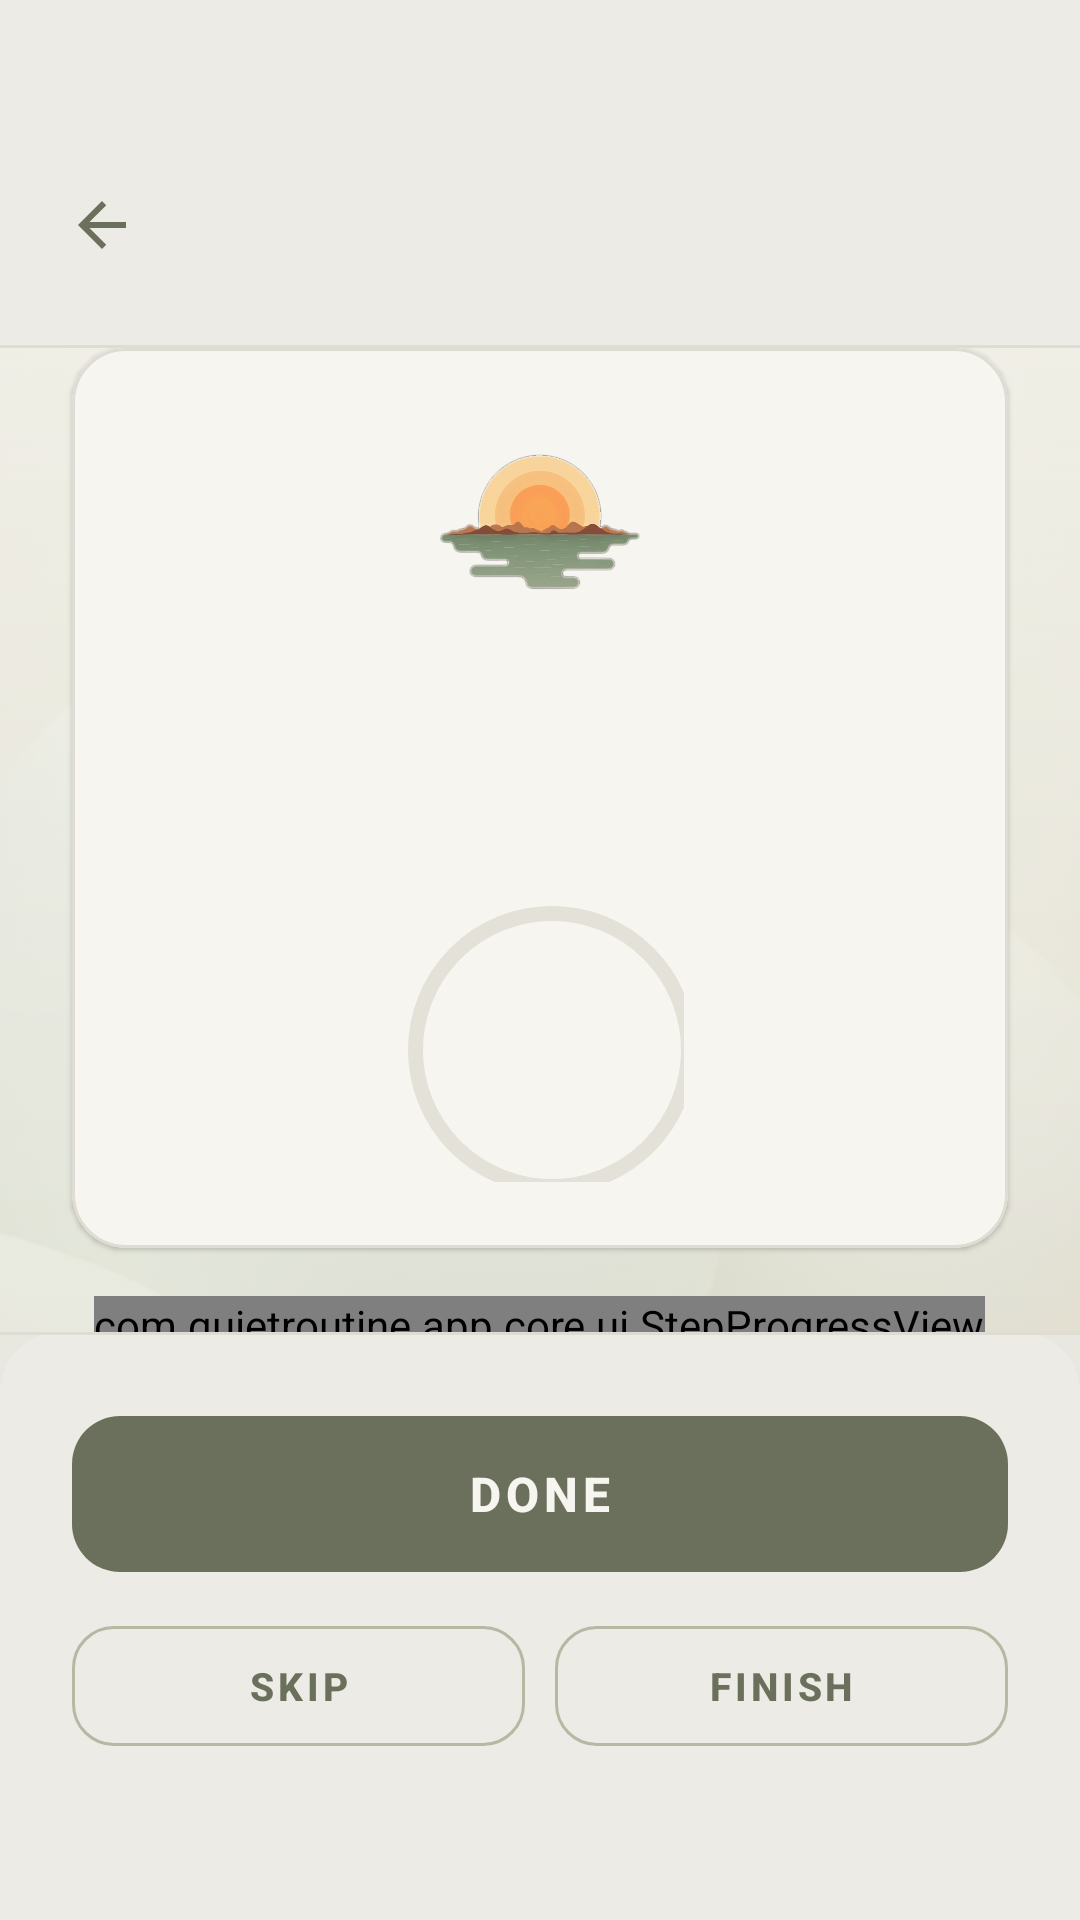

Here is an Android app screen rendered from its layout file. Give the layout XML and the strings, colors and styles it references.
<!-- AndroidManifest.xml: application theme Theme.QuietRoutine -->
<!-- res/layout/fragment_game.xml -->
<?xml version="1.0" encoding="utf-8"?>
<LinearLayout xmlns:android="http://schemas.android.com/apk/res/android"
    xmlns:app="http://schemas.android.com/apk/res-auto"
    android:id="@+id/game_root"
    android:layout_width="match_parent"
    android:layout_height="match_parent"
    android:background="@drawable/bg_game_gradient"
    android:orientation="vertical">

    <LinearLayout
        android:id="@+id/game_header"
        android:layout_width="match_parent"
        android:layout_height="wrap_content"
        android:background="@drawable/bg_header"
        android:gravity="center_vertical"
        android:minHeight="116dp"
        android:orientation="horizontal"
        android:paddingStart="@dimen/gap_s"
        android:paddingTop="@dimen/status_bar_pad"
        android:paddingEnd="@dimen/gap_m"
        android:paddingBottom="@dimen/gap_s">

        <com.google.android.material.button.MaterialButton
            android:id="@+id/game_back"
            style="@style/Widget.App.Button.Icon"
            android:layout_width="@dimen/touch_min"
            android:layout_height="@dimen/touch_min"
            android:contentDescription="@string/cd_back"
            app:icon="@drawable/ic_back" />

        <TextView
            android:id="@+id/game_title"
            android:layout_width="0dp"
            android:layout_height="wrap_content"
            android:layout_marginStart="@dimen/gap_xs"
            android:layout_weight="1"
            android:maxLines="1"
            android:textAppearance="@style/TextAppearance.App.Title"
            android:textSize="15sp" />

        <TextView
            android:id="@+id/game_counter"
            android:layout_width="wrap_content"
            android:layout_height="wrap_content"
            android:accessibilityLiveRegion="polite"
            android:letterSpacing="0.08"
            android:textColor="@color/sage"
            android:textSize="13sp" />

    </LinearLayout>

    <FrameLayout
        android:id="@+id/game_area"
        android:layout_width="match_parent"
        android:layout_height="0dp"
        android:layout_weight="1">

        <ImageView
            android:id="@+id/game_art"
            android:layout_width="match_parent"
            android:layout_height="match_parent"
            android:alpha="0.18"
            android:importantForAccessibility="no"
            android:scaleType="centerCrop"
            android:src="@drawable/bg_active" />

        <LinearLayout
            android:layout_width="match_parent"
            android:layout_height="wrap_content"
            android:layout_gravity="center_vertical"
            android:orientation="vertical">

            <com.google.android.material.card.MaterialCardView
                android:id="@+id/game_step_card"
                style="@style/Widget.App.Card.Step"
                android:layout_width="match_parent"
                android:layout_height="wrap_content"
                android:layout_marginStart="@dimen/screen_margin"
                android:layout_marginEnd="@dimen/screen_margin">

                <LinearLayout
                    android:layout_width="match_parent"
                    android:layout_height="wrap_content"
                    android:gravity="center_horizontal"
                    android:orientation="vertical"
                    android:paddingStart="@dimen/gap_m"
                    android:paddingTop="22dp"
                    android:paddingEnd="@dimen/gap_m"
                    android:paddingBottom="22dp">

                    <ImageView
                        android:id="@+id/game_sprite"
                        android:layout_width="@dimen/sprite_step"
                        android:layout_height="@dimen/sprite_step"
                        android:contentDescription="@string/cd_step_icon"
                        android:scaleType="fitCenter"
                        android:src="@drawable/sprite_sunrise" />

                    <TextView
                        android:id="@+id/game_step_name"
                        android:layout_width="match_parent"
                        android:layout_height="wrap_content"
                        android:layout_marginTop="@dimen/gap_m"
                        android:gravity="center"
                        android:textAppearance="@style/TextAppearance.App.Headline" />

                    <TextView
                        android:id="@+id/game_step_detail"
                        android:layout_width="match_parent"
                        android:layout_height="wrap_content"
                        android:layout_marginTop="@dimen/gap_xs"
                        android:gravity="center"
                        android:maxLines="2"
                        android:textColor="@color/ink_muted"
                        android:textSize="13sp" />

                    <FrameLayout
                        android:layout_width="@dimen/timer_ring"
                        android:layout_height="@dimen/timer_ring"
                        android:layout_marginTop="@dimen/gap_m">

                        <com.google.android.material.progressindicator.CircularProgressIndicator
                            android:id="@+id/game_timer_ring"
                            android:layout_width="match_parent"
                            android:layout_height="match_parent"
                            android:indeterminate="false"
                            app:indicatorColor="@color/terracotta"
                            app:indicatorSize="@dimen/timer_ring"
                            app:trackColor="@color/paper_shade"
                            app:trackCornerRadius="3dp"
                            app:trackThickness="5dp" />

                        <TextView
                            android:id="@+id/game_timer_text"
                            android:layout_width="wrap_content"
                            android:layout_height="wrap_content"
                            android:layout_gravity="center"
                            android:accessibilityLiveRegion="polite"
                            android:textAppearance="@style/TextAppearance.App.Numeric.Timer" />

                    </FrameLayout>

                </LinearLayout>

            </com.google.android.material.card.MaterialCardView>

            <com.quietroutine.app.core.ui.StepProgressView
                android:id="@+id/game_progress"
                android:layout_width="wrap_content"
                android:layout_height="wrap_content"
                android:layout_gravity="center_horizontal"
                android:layout_marginTop="@dimen/gap_m" />

            <TextView
                android:id="@+id/game_next"
                android:layout_width="match_parent"
                android:layout_height="wrap_content"
                android:layout_marginTop="@dimen/gap_s"
                android:gravity="center"
                android:letterSpacing="0.1"
                android:textColor="@color/ink_muted"
                android:textSize="12sp" />

        </LinearLayout>

    </FrameLayout>

    <LinearLayout
        android:id="@+id/game_controls"
        android:layout_width="match_parent"
        android:layout_height="wrap_content"
        android:background="@drawable/bg_controls"
        android:minHeight="@dimen/controls_height"
        android:orientation="vertical"
        android:paddingStart="@dimen/screen_margin"
        android:paddingTop="@dimen/gap_l"
        android:paddingEnd="@dimen/screen_margin"
        android:paddingBottom="@dimen/gap_l">

        <com.google.android.material.button.MaterialButton
            android:id="@+id/game_done"
            style="@style/Widget.App.Button.Primary"
            android:layout_width="match_parent"
            android:layout_height="@dimen/button_height_primary"
            android:text="@string/cta_done" />

        <LinearLayout
            android:layout_width="match_parent"
            android:layout_height="wrap_content"
            android:layout_marginTop="@dimen/gap_s"
            android:orientation="horizontal">

            <com.google.android.material.button.MaterialButton
                android:id="@+id/game_skip"
                style="@style/Widget.App.Button.Secondary"
                android:layout_width="0dp"
                android:layout_height="@dimen/button_height_secondary"
                android:layout_weight="1"
                android:text="@string/cta_skip" />

            <com.google.android.material.button.MaterialButton
                android:id="@+id/game_finish"
                style="@style/Widget.App.Button.Secondary"
                android:layout_width="0dp"
                android:layout_height="@dimen/button_height_secondary"
                android:layout_marginStart="@dimen/gap_s"
                android:layout_weight="1"
                android:text="@string/cta_finish" />

        </LinearLayout>

    </LinearLayout>

</LinearLayout>
<!-- resources referenced by this layout -->
<resources>
  <color name="ink_muted">#8A8D85</color>
  <color name="paper_shade">#E3E1D8</color>
  <color name="sage">#6B705C</color>
  <color name="terracotta">#CB997E</color>
  <dimen name="button_height_primary">60dp</dimen>
  <dimen name="button_height_secondary">48dp</dimen>
  <dimen name="controls_height">196dp</dimen>
  <dimen name="gap_l">24dp</dimen>
  <dimen name="gap_m">16dp</dimen>
  <dimen name="gap_s">10dp</dimen>
  <dimen name="gap_xs">6dp</dimen>
  <dimen name="screen_margin">24dp</dimen>
  <dimen name="sprite_step">72dp</dimen>
  <dimen name="status_bar_pad">44dp</dimen>
  <dimen name="timer_ring">96dp</dimen>
  <dimen name="touch_min">48dp</dimen>
  <!-- drawable bg_game_gradient (drawable) -->
  <?xml version="1.0" encoding="utf-8"?>
  <shape xmlns:android="http://schemas.android.com/apk/res/android"
      android:shape="rectangle">
      <gradient
          android:angle="270"
          android:startColor="@color/paper"
          android:endColor="@color/paper_shade"
          android:type="linear" />
  </shape>
  <!-- drawable bg_header (drawable) -->
  <?xml version="1.0" encoding="utf-8"?>
  <layer-list xmlns:android="http://schemas.android.com/apk/res/android">
      <item>
          <shape android:shape="rectangle">
              <solid android:color="@color/paper_deep" />
          </shape>
      </item>
      <item
          android:gravity="bottom"
          android:height="1dp">
          <shape android:shape="rectangle">
              <solid android:color="@color/divider" />
          </shape>
      </item>
  </layer-list>
  <!-- drawable ic_back (drawable) -->
  <?xml version="1.0" encoding="utf-8"?>
  <vector xmlns:android="http://schemas.android.com/apk/res/android"
      android:width="24dp"
      android:height="24dp"
      android:viewportWidth="24"
      android:viewportHeight="24"
      android:tint="@color/sage">
      <path
          android:fillColor="#FFFFFFFF"
          android:pathData="M20,11H7.83l5.59,-5.59L12,4l-8,8 8,8 1.41,-1.41L7.83,13H20v-2z" />
  </vector>
  <string name="cd_back">Go back</string>
  <string name="cd_step_icon">Routine category icon</string>
  <string name="cta_done">DONE</string>
  <string name="cta_finish">FINISH</string>
  <string name="cta_skip">SKIP</string>
  <style name="TextAppearance.App.Headline" parent="TextAppearance.Material3.HeadlineSmall">
          <item name="android:textSize">24sp</item>
          <item name="android:textStyle">bold</item>
          <item name="android:letterSpacing">0.02</item>
          <item name="android:textColor">@color/ink</item>
      </style>
  <style name="TextAppearance.App.Numeric.Timer">
          <item name="android:textSize">20sp</item>
      </style>
  <style name="TextAppearance.App.Title" parent="TextAppearance.Material3.TitleMedium">
          <item name="android:textSize">17sp</item>
          <item name="android:textStyle">bold</item>
          <item name="android:letterSpacing">0.01</item>
          <item name="android:textColor">@color/ink</item>
      </style>
  <style name="Widget.App.Card.Step">
          <item name="cardCornerRadius">@dimen/card_radius_lg</item>
          <item name="cardElevation">1dp</item>
      </style>
  <color name="paper_deep">#EDEBE5</color>
  <color name="divider">#DEDCD3</color>
  <color name="paper">#F5F5F3</color>
  <color name="ink">#2B2D2F</color>
  <dimen name="icon_size">24dp</dimen>
  <dimen name="card_radius">14dp</dimen>
  <color name="ripple_sage">#1A6B705C</color>
  <color name="on_sage">#F7F5EF</color>
  <dimen name="button_radius">16dp</dimen>
  <color name="ripple_terracotta">#40CB997E</color>
  <color name="sage_soft">#B7B7A4</color>
  <dimen name="hairline">1dp</dimen>
  <dimen name="card_radius_lg">18dp</dimen>
  <color name="on_terracotta">#2B2D2F</color>
  <color name="terracotta_tint">#FFF7F0</color>
  <color name="surface">#FFFDF9</color>
  <color name="ink_soft">#5E6163</color>
  <color name="sage_deep">#3F4338</color>
  <color name="sage_dark">#4F5445</color>
</resources>
